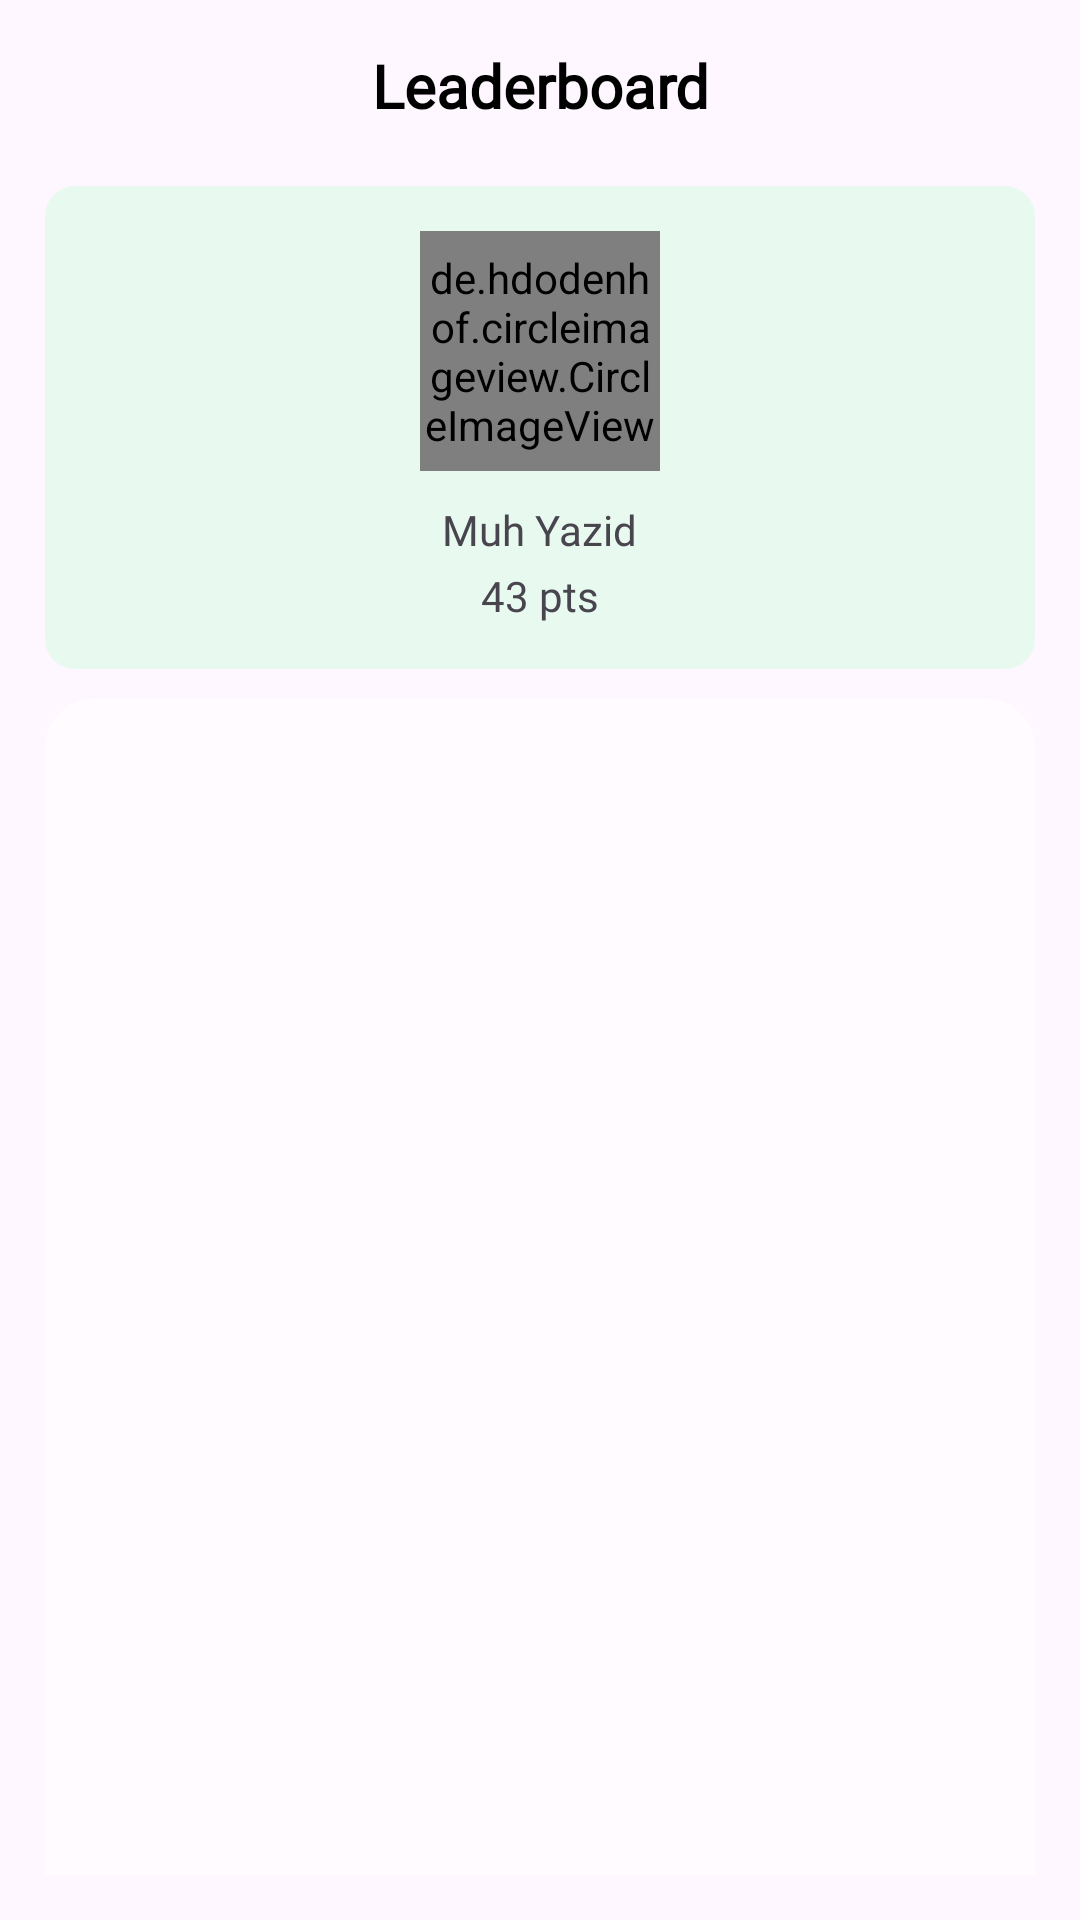

Here is an Android app screen rendered from its layout file. Give the layout XML and the strings, colors and styles it references.
<!-- AndroidManifest.xml: application theme Theme.Breeze -->
<!-- res/layout/fragment_leader_board.xml -->
<?xml version="1.0" encoding="utf-8"?>
<androidx.core.widget.NestedScrollView
    xmlns:android="http://schemas.android.com/apk/res/android"
    xmlns:app="http://schemas.android.com/apk/res-auto"
    xmlns:tools="http://schemas.android.com/tools"
    android:layout_width="match_parent"
    android:layout_height="match_parent"
    android:fillViewport="true"
    tools:context=".ui.fragments.event.EventFragment">

    <LinearLayout
        android:layout_width="match_parent"
        android:orientation="vertical"
        android:padding="15dp"
        android:nestedScrollingEnabled="true"
        android:layout_height="match_parent">
        <com.google.android.material.textview.MaterialTextView
            android:layout_width="match_parent"
            android:layout_height="wrap_content"
            android:text="Leaderboard"
            android:textColor="@color/black"
            android:gravity="center"
            android:fontFamily="@font/inter_medium"
            android:textSize="20sp"
            android:textStyle="bold"
            />

        <LinearLayout
            android:layout_width="match_parent"
            android:layout_height="wrap_content"
            android:orientation="vertical"
            android:layout_marginTop="20dp"
            android:background="@drawable/shape_leaderboard"
            android:padding="15dp"
            android:gravity="center"
            >
            <de.hdodenhof.circleimageview.CircleImageView
                android:id="@+id/iv_picture"
                android:layout_width="80dp"
                android:layout_height="80dp"
                android:src="@drawable/ic_launcher_background" />

            <com.google.android.material.textview.MaterialTextView
                android:id="@+id/tv_name"
                android:layout_width="wrap_content"
                android:layout_height="wrap_content"
                android:textSize="14sp"
                android:layout_marginTop="10dp"
                android:fontFamily="@font/inter_bold"
                android:text="Muh Yazid"
                />
            <com.google.android.material.textview.MaterialTextView
                android:id="@+id/tv_points"
                android:layout_width="wrap_content"
                android:layout_height="wrap_content"
                android:textSize="14sp"
                android:layout_marginTop="3dp"
                android:fontFamily="@font/inter"
                android:text="43 pts"
                />

        </LinearLayout>


        <com.google.android.material.tabs.TabLayout
            android:id="@+id/tabs"
            android:layout_marginTop="10dp"
            android:layout_width="match_parent"
            android:layout_height="wrap_content"
            android:background="@drawable/shape_background_corner_up"
            app:tabTextColor="@color/black"/>

        <androidx.viewpager2.widget.ViewPager2
            android:id="@+id/view_pager"
            android:layout_width="match_parent"
            android:layout_height="match_parent"
            android:background="?attr/colorOnBackground"
            android:paddingTop="10dp"
            app:layout_behavior="@string/appbar_scrolling_view_behavior"
            />
    </LinearLayout>

</androidx.core.widget.NestedScrollView>
<!-- resources referenced by this layout -->
<resources>
  <color name="black">#FF000000</color>
  <!-- drawable shape_background_corner_up (drawable) -->
  <?xml version="1.0" encoding="utf-8"?>
  <shape
      android:shape="rectangle"
      xmlns:android="http://schemas.android.com/apk/res/android">
  
      <solid android:color="?attr/colorOnBackground"/>
      <corners android:topLeftRadius="16dp"
          android:topRightRadius="16dp"/>
  
  </shape>
  <!-- drawable shape_leaderboard (drawable) -->
  <?xml version="1.0" encoding="utf-8"?>
  <shape xmlns:android="http://schemas.android.com/apk/res/android"
      android:shape="rectangle">
      <corners android:radius="10dp" />
      <solid android:color="#E8FAEF" />
  </shape>
  <style name="Theme.Breeze" parent="Base.Theme.Breeze">
          <item name="searchViewStyle">@style/MySearchViewStyle</item>
      </style>
  <style name="Base.Theme.Breeze" parent="Theme.Material3.DayNight.NoActionBar">
          
           <item name="colorPrimary">@color/light_primary</item>
           <item name="colorPrimaryVariant">@color/light_primary</item>
           <item name="colorSecondary">@color/light_secondary</item>
           <item name="android:statusBarColor">@color/light_primary</item>
           <item name="colorAccent">@color/light_gray</item>
          <item name="colorOnBackground">@color/white_background</item>
      </style>
  <style name="MySearchViewStyle" parent="Widget.AppCompat.SearchView">
          <item name="android:textColor">#FFFFFF</item>
          <item name="android:textSize">14sp</item>
          <item name="android:actionMenuTextColor">@color/white</item>
      </style>
  <color name="light_primary">#1BD15D</color>
  <color name="light_secondary">#1F9E4D</color>
  <color name="light_gray">#8B8B8B</color>
  <color name="white_background">#FFFBFF</color>
  <color name="white">#FFFFFFFF</color>
</resources>
